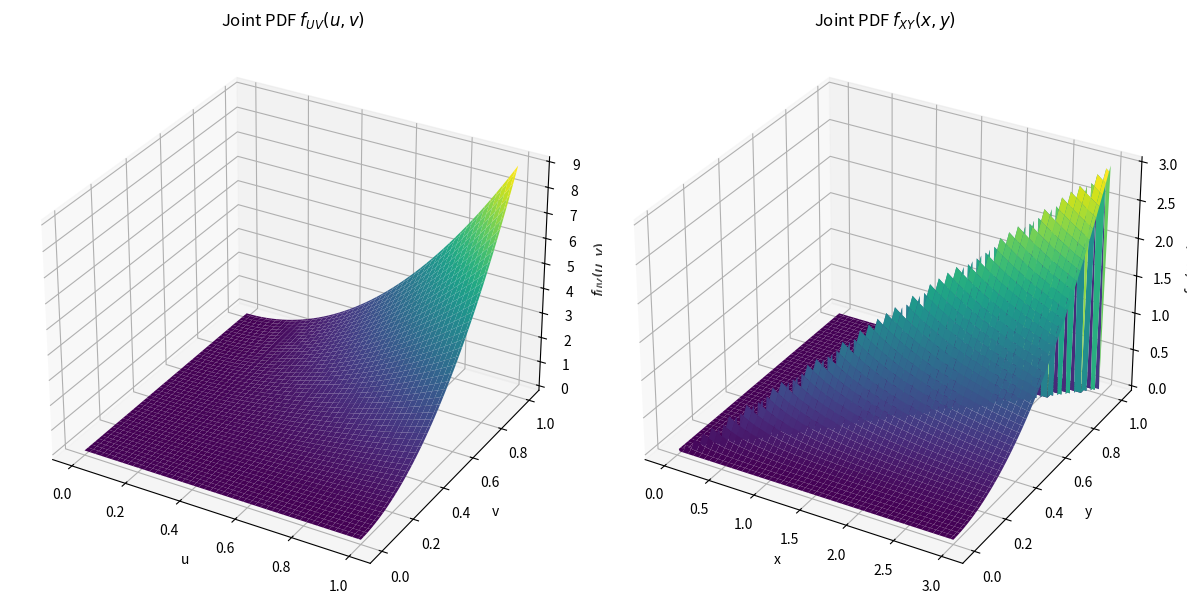

This figure's Python source:
import numpy as np
import matplotlib.pyplot as plt
from mpl_toolkits.mplot3d import Axes3D

# Define the joint pdf f_UV(u, v)
def f_UV(u, v):
    return 9 * (u ** 2) * (v ** 2)

# Define the joint pdf f_XY(x, y)
def f_XY(x, y):
    if 0 <= x <= 3 and 0 <= y <= x / 3:
        return (9 * y ** 2) / x
    else:
        return 0

# Create grids for U and V
u = np.linspace(0, 1, 100)
v = np.linspace(0, 1, 100)
U, V = np.meshgrid(u, v)
Z_UV = f_UV(U, V)

# Create grids for X and Y
x = np.linspace(0, 3, 100)
y = np.linspace(0, 1, 100)
X, Y = np.meshgrid(x, y)
Z_XY = np.zeros_like(X)
for i in range(100):
    for j in range(100):
        Z_XY[i, j] = f_XY(X[i, j], Y[i, j])

# Plot f_UV(u, v)
fig = plt.figure(figsize=(12, 6))
ax1 = fig.add_subplot(121, projection='3d')
ax1.plot_surface(U, V, Z_UV, cmap='viridis')
ax1.set_title('Joint PDF $f_{UV}(u, v)$')
ax1.set_xlabel('u')
ax1.set_ylabel('v')
ax1.set_zlabel('$f_{UV}(u, v)$')

# Plot f_XY(x, y)
ax2 = fig.add_subplot(122, projection='3d')
ax2.plot_surface(X, Y, Z_XY, cmap='viridis')
ax2.set_title('Joint PDF $f_{XY}(x, y)$')
ax2.set_xlabel('x')
ax2.set_ylabel('y')
ax2.set_zlabel('$f_{XY}(x, y)$')

plt.tight_layout()
plt.savefig('joint_pdfs_plot.png')
plt.show()